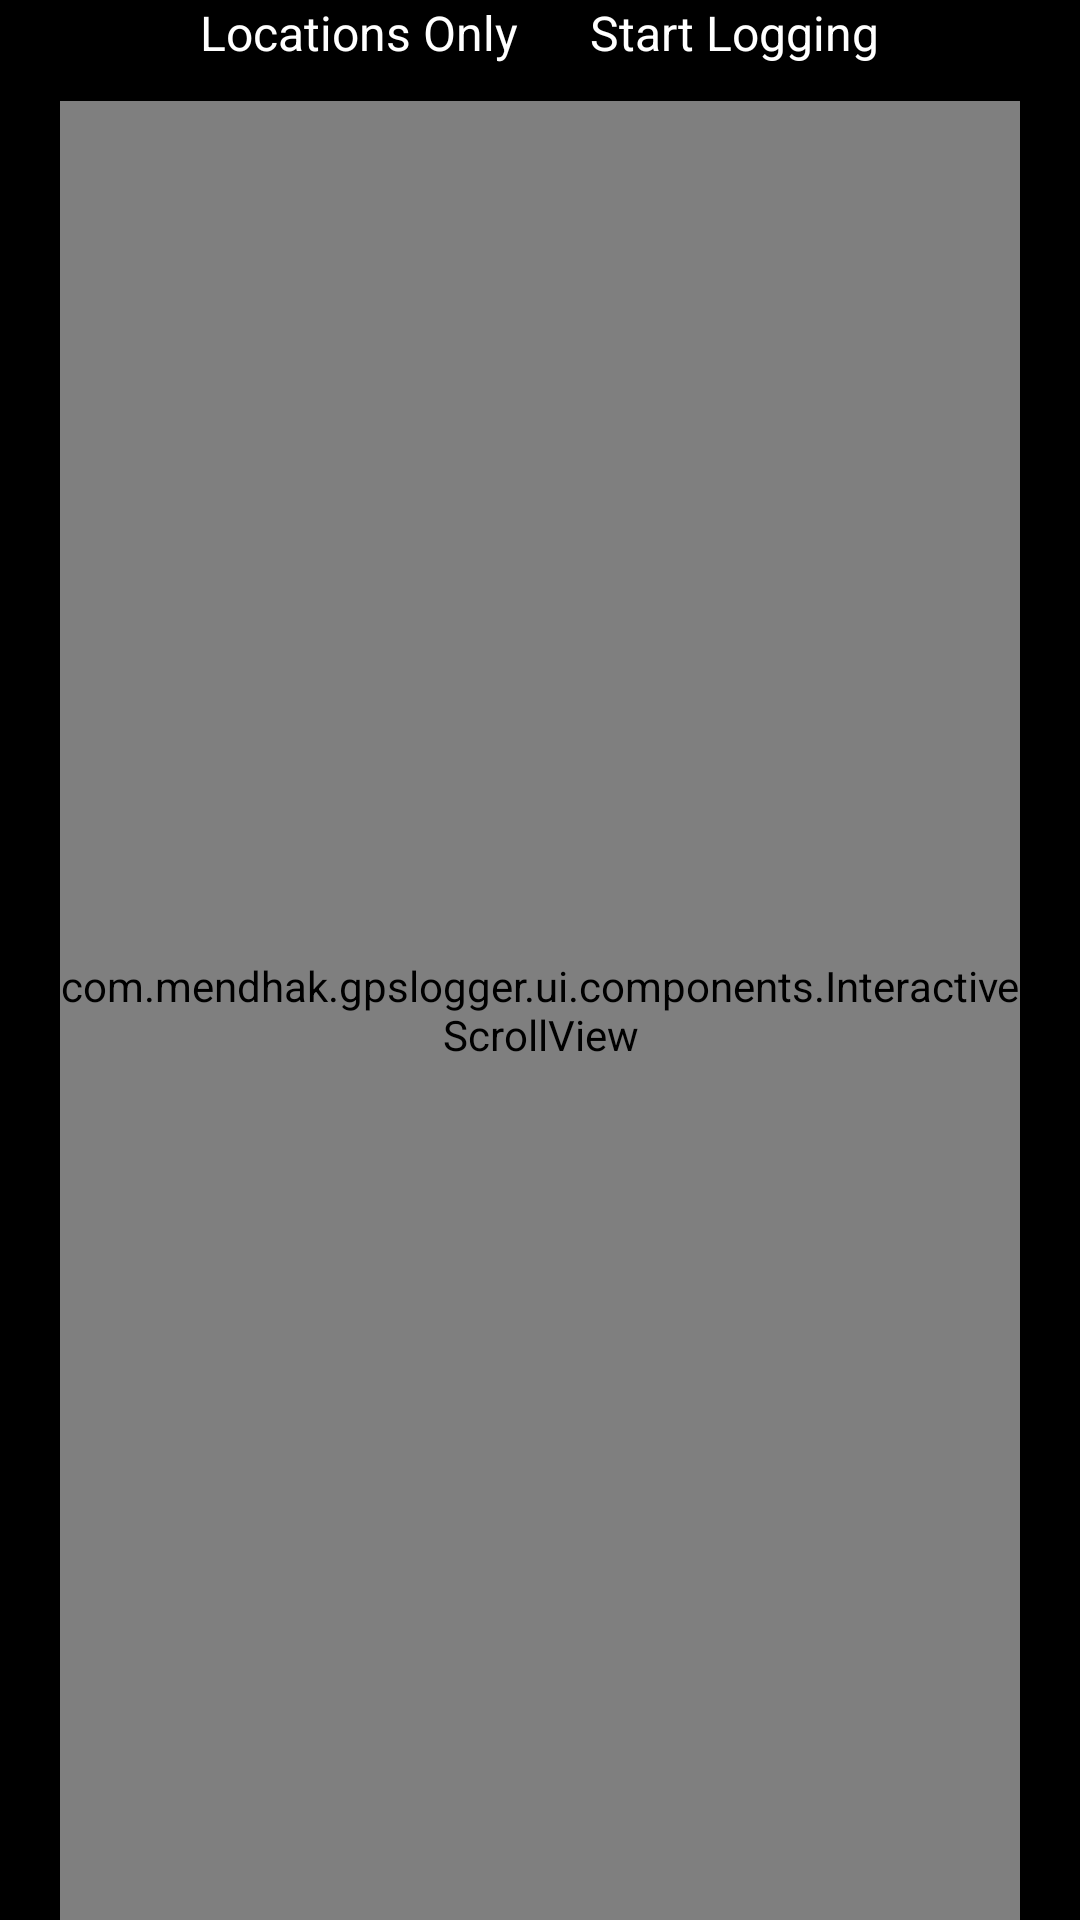

Reconstruct the res/layout file that produces this screen, plus the resources it refers to.
<!-- AndroidManifest.xml: application theme AppTheme -->
<!-- res/layout/fragment_log_view.xml -->
<?xml version="1.0" encoding="utf-8"?>
<LinearLayout
    android:layout_height="match_parent"
    android:layout_width="match_parent"
    xmlns:android="http://schemas.android.com/apk/res/android"
    android:orientation="vertical"
    android:id="@+id/logviewlayout"
    android:background="@color/navbarBackground"
    android:paddingStart="20dp"
    android:paddingEnd="20dp">

    <LinearLayout
        android:orientation="horizontal"
        android:layout_width="match_parent"
        android:layout_height="wrap_content"
        android:gravity="center_horizontal"
        android:paddingBottom="12dp">

        <CheckBox
            android:layout_width="wrap_content"
            android:layout_height="wrap_content"
            android:text="@string/logview_showlocationsonly"
            android:textColor="@color/navbarIconActive"
            android:button="@drawable/toggle_selector"
            android:background="@null"
            android:textSize="16dp"
            android:id="@+id/logview_chkLocationsOnly"/>

        <CheckBox
            android:layout_width="wrap_content"
            android:layout_height="wrap_content"
            android:layout_marginStart="24dp"
            android:text="@string/btn_start_logging"
            android:textColor="@color/navbarIconActive"
            android:button="@drawable/toggle_selector"
            android:background="@null"
            android:textSize="16dp"
            android:id="@+id/logview_startLogging"/>

    </LinearLayout>

    <com.mendhak.gpslogger.ui.components.InteractiveScrollView
        android:layout_width="match_parent"
        android:layout_height="match_parent"
        android:id="@+id/logview_scrollView"
        android:fadeScrollbars="false">

        <TextView
            android:layout_width="match_parent"
            android:layout_height="wrap_content"
            android:text=""
            android:id="@+id/logview_txtstatus"
            android:fontFamily="monospace"
            android:typeface="monospace"
            android:textColor="@color/navbarIconActive"
            android:textSize="12sp" />

    </com.mendhak.gpslogger.ui.components.InteractiveScrollView>

</LinearLayout>
<!-- resources referenced by this layout -->
<resources>
  <color name="navbarBackground">#000000</color>
  <color name="navbarIconActive">#FFFFFF</color>
  <string name="btn_start_logging">Start Logging</string>
  <string name="logview_showlocationsonly">Locations Only</string>
  <style name="AppTheme" parent="Theme.AppCompat.DayNight.NoActionBar">
  
          
          
          <item name="colorPrimary">@color/primaryColor</item>
          
          <item name="colorPrimaryDark">#000000</item>
          <item name="android:statusBarColor">#000000</item>
          <item name="android:windowBackground">@color/navbarBackground</item>
          
          <item name="colorAccent">@color/accentColor</item>
          
  
          
          <item name="android:windowContentOverlay">@null</item>
  
          
          <item name="android:windowNoTitle">true</item>
  
          
          <item name="windowActionBar">false</item>
  
          <item name="preferenceTheme">@style/LightPreferenceTheme</item>
  
          
          <item name="material_drawer_primary_text">@color/primaryColorText</item>
          <item name="material_drawer_secondary_text">@color/secondaryColorText</item>
          <item name="material_drawer_hint_text">@color/primaryColorLight</item>
          <item name="material_drawer_header_selection_text">@color/primaryColorLight</item>
          <item name="material_drawer_selected">@color/divider</item>
  
          <item name="colorSurface">#FFFFFF</item>
      </style>
  <color name="primaryColor">#607d8b</color>
  <color name="accentColor">#FFFFFF</color>
  <style name="LightPreferenceTheme" parent="PreferenceThemeOverlay">
          <item name="android:background">@color/navbarBackground</item>
          <item name="android:textColorPrimary">@color/navbarIconActive</item>
          <item name="android:textColorSecondary">@color/navbarIconActive</item>
          <item name="android:listDivider">@null</item>
      </style>
  <color name="primaryColorText">#212121</color>
  <color name="secondaryColorText">#727272</color>
  <color name="primaryColorLight">#ffdee7eb</color>
  <color name="divider">#B6B6B6</color>
</resources>
